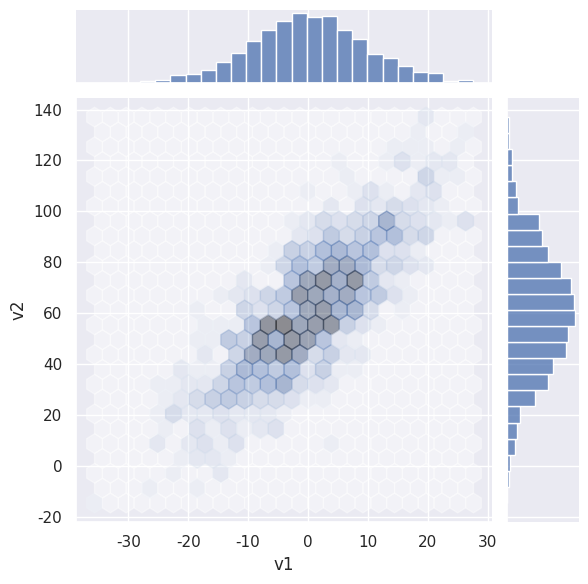

Generate this figure with matplotlib:
import pandas as pd
import matplotlib.pyplot as plt
import numpy as np
import seaborn as sns

sns.set_theme()

np.random.seed(1234)

v1 = pd.Series(np.random.normal(0, 10, 1000), name="v1", dtype=float)
v2 = pd.Series(2 * v1 + np.random.normal(60, 15, 1000), name="v2", dtype=float)

sns.jointplot(data={"v1": v1, "v2": v2}, x="v1", y="v2", alpha=0.4, kind="hex")


plt.show()